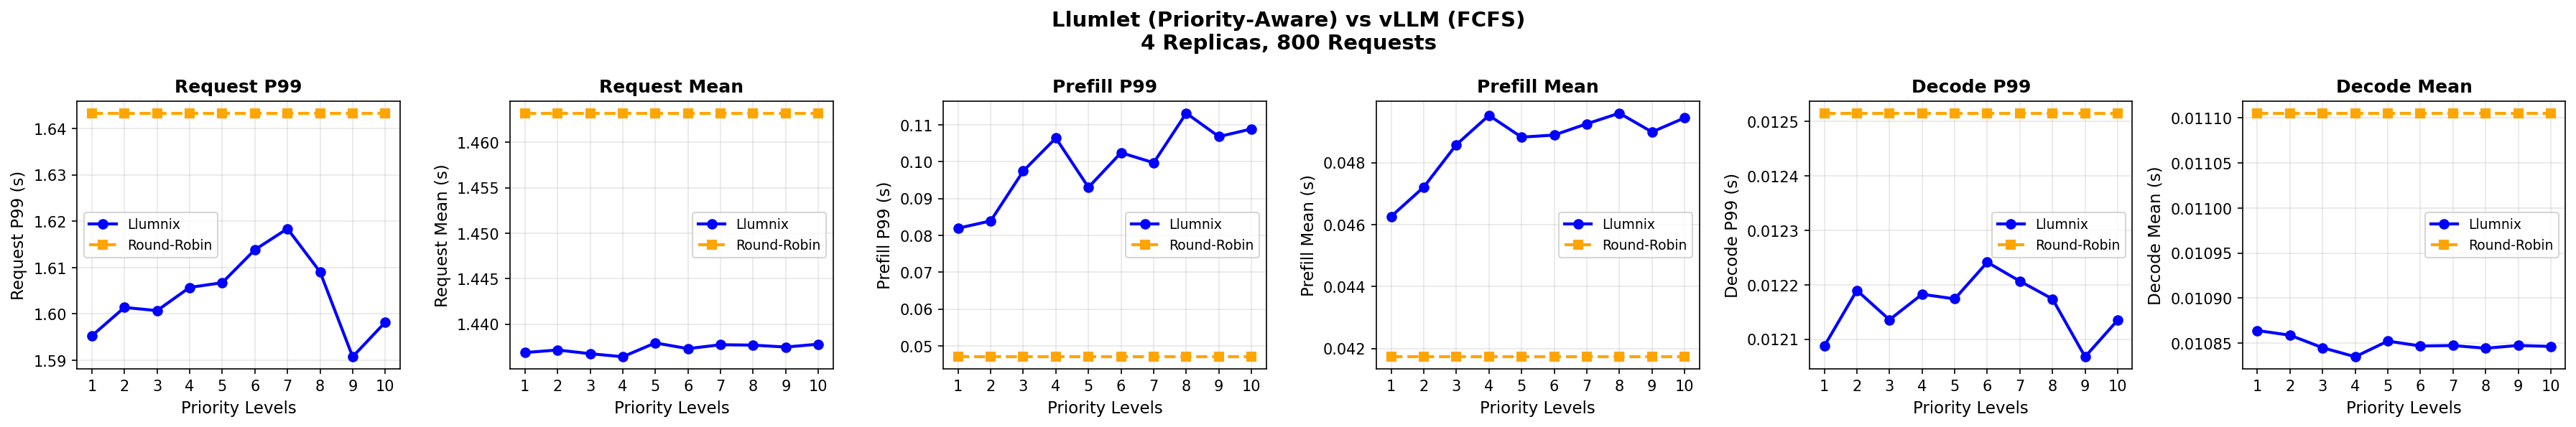

The file beside this chart, header and first rows:
, request_p99, request_mean, prefill_p99, prefill_mean, decode_p99, decode_mean
llumlet@1p, 1.595, 1.437, 0.08195, 0.04627, 0.01209, 0.01086
llumlet@2p, 1.601, 1.437, 0.08393, 0.04721, 0.01219, 0.01086
llumlet@3p, 1.601, 1.437, 0.09747, 0.04858, 0.01214, 0.01085
llumlet@4p, 1.606, 1.436, 0.1064, 0.04953, 0.01218, 0.01084
llumlet@5p, 1.607, 1.438, 0.09304, 0.04882, 0.01217, 0.01085
llumlet@6p, 1.614, 1.437, 0.1024, 0.04889, 0.01224, 0.01085
llumlet@7p, 1.618, 1.438, 0.09972, 0.04926, 0.01221, 0.01085
llumlet@8p, 1.609, 1.438, 0.1132, 0.0496, 0.01217, 0.01084
llumlet@9p, 1.591, 1.437, 0.1068, 0.04899, 0.01207, 0.01085
llumlet@10p, 1.598, 1.438, 0.1089, 0.04945, 0.01214, 0.01085
vllm@1p, 1.643, 1.463, 0.04707, 0.04173, 0.01252, 0.01111
vllm@2p, 1.643, 1.463, 0.04707, 0.04173, 0.01252, 0.01111
vllm@3p, 1.643, 1.463, 0.04707, 0.04173, 0.01252, 0.01111
vllm@4p, 1.643, 1.463, 0.04707, 0.04173, 0.01252, 0.01111
vllm@5p, 1.643, 1.463, 0.04707, 0.04173, 0.01252, 0.01111
vllm@6p, 1.643, 1.463, 0.04707, 0.04173, 0.01252, 0.01111
vllm@7p, 1.643, 1.463, 0.04707, 0.04173, 0.01252, 0.01111
vllm@8p, 1.643, 1.463, 0.04707, 0.04173, 0.01252, 0.01111
vllm@9p, 1.643, 1.463, 0.04707, 0.04173, 0.01252, 0.01111
vllm@10p, 1.643, 1.463, 0.04707, 0.04173, 0.01252, 0.01111
